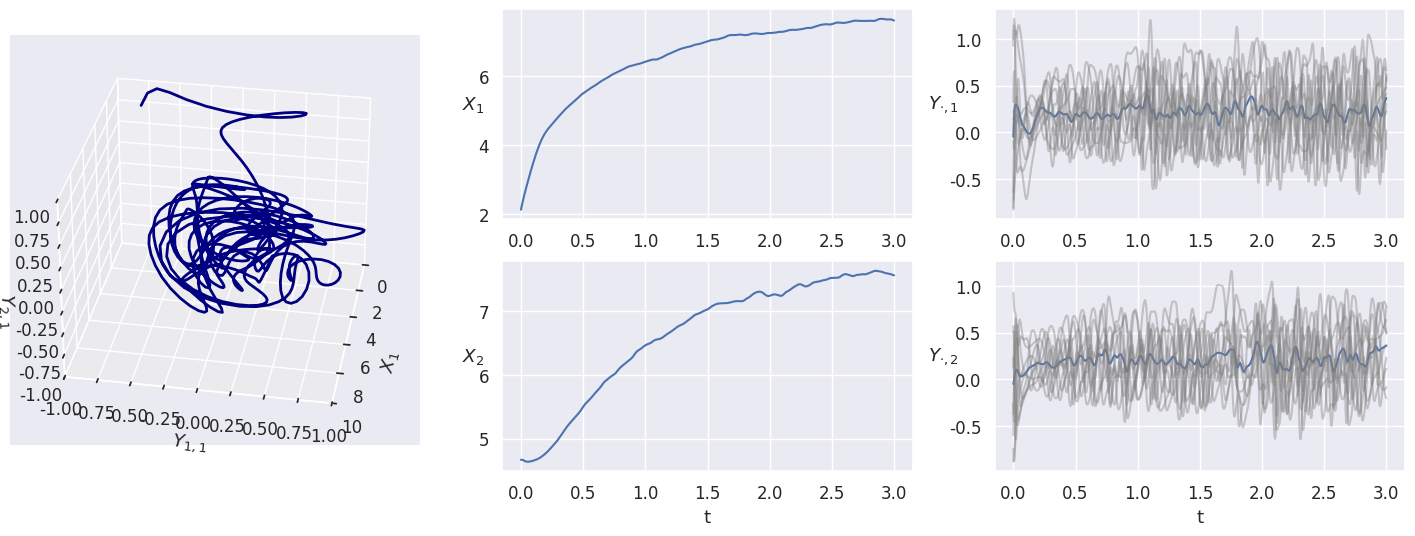

The script that saved this image: (Note: this script raises an exception after producing the figure.)
#!/usr/bin/env python3
# -*- coding: utf-8 -*-

'''
The Lorenz96 system of differential equations
-------------------------------------------------------------------------
Project of Bayesian SpatioTemporal analysis for Inverse Problems (B-STIP)

[redacted]
__copyright__ = "Copyright 2021, The Bayesian STIP project"
__license__ = "GPL"
__version__ = "0.3"
[redacted]
__email__ = "[email redacted]; [email redacted]"

'''
# import modules
import numpy as np
from scipy import integrate, interpolate
import matplotlib.pyplot as plt

class lrz96:
    """
    Lorenz96 ordinary differential equations
    dx_k/dt = - x_{k-1}*(x_{k-2} - x_{k+1}) - x_k + F - h*c*\bar{y}_k
    1/c*dy_lk/dt = -b*y_{l+1,k}*(y_{l+2,k} - y_{l-1,k}) - y_lk + h/L*x_k
    """
    def __init__(self, x0=None, t=None, K=36, L=10, h=1, F=10, logc=np.log(10), b=10, **kwargs):
        """
        x0: initial state
        t: time points to solve the dynmics at
        (h, F, logc, b): parameters
        """
        self.K = K
        self.L = L
        self.dim = self.K*(1+self.L)
        if x0 is None:
            self.num_traj = kwargs.get('num_traj',1)
            rng = np.random.RandomState(kwargs.get('randinit_seed')) if 'randinit_seed' in kwargs else np.random
            self.x0 = -1 +  2*rng.random((self.num_traj, self.dim))
            self.x0[:,:self.K] *= 10
        else:
            self.x0 = x0
            self.num_traj = x0.shape[0] if np.ndim(x0)>1 else 1
        if t is None:
            max_time = kwargs.get('max_time',10.)
            time_res = kwargs.get('time_res',200)
            self.t = np.linspace(0, max_time, time_res)
        else:
            self.t = t
        self.h = h
        self.F = F
        self.logc = logc
        self.b = b
        
        # count ODE solving times
        self.soln_count = np.zeros(4)
        # 0-3: number of solving (forward,adjoint,2ndforward,2ndadjoint) equations respectively
    
    # def _dx(self, x, t, h, F, logc, b):
    def _dx(self, t, x, h, F, logc, b):
        """
        Time derivative of Lorenz96 dynamics
        """
        c = np.exp(logc)
        X = x[:self.K]; Y = x[self.K:].reshape((self.L, self.K))
        dX = -np.roll(X,1)*(np.roll(X,2)-np.roll(X,-1)) -X + F - h*c*Y.mean(axis=0)
        Y_flatF = Y.flatten('F')
        dY = c*( -b*np.reshape(np.roll(Y_flatF,-1)*(np.roll(Y_flatF,-2)-np.roll(Y_flatF,1)),(self.L,self.K),'F') -Y + h/self.L * X[None,:] ) # (L,K)
        return np.append(dX,dY.flatten())
    
    def solveFwd(self, params=None, t=None):
        """
        Solve the forward equation
        """
        if params is None:
            params = (self.sigma, self.beta, self.rho)
        elif type(params) is not tuple:
            params = tuple(params)
        if t is None:
            t = self.t
        # x_t = np.asarray([integrate.odeint(self._dx, x0i, t, args=params, tfirst=True) for x0i in self.x0]) # (num_traj, time_res, K(1+L))
        sol = [integrate.solve_ivp(self._dx, (min(t),max(t)), x0i, t_eval=t, args=params, dense_output=True,) for x0i in self.x0]
        x_t = np.asarray([sol_i.y.T for sol_i in sol]) # (num_traj, time_res, K(1+L))
        cont_soln = [sol_i.sol for sol_i in sol]
        self.soln_count[0] += 1
        return x_t, cont_soln
    
    # def _dlmd(self, lmd, t, h, F, logc, b, x_f, g_f):
    def _dlmd(self, t, lmd, h, F, logc, b, x_f, g_f):
        """
        Time derivative of adjoint equation
        """
        raise NotImplementedError('The derivative of adjoint equation is not implemented.')
    
    def solveAdj(self, params=None, t=None, sol=None, msft=None, **kwargs):
        """
        Solve the adjoint equation
        """
        raise NotImplementedError('The adjoint solver is not implemented.')
    
    def solve(self, params=None, t=None, opt='fwd', **kwargs):
        """
        Solve lorenz96 dynamics
        """
        if params is None:
            params = (self.h, self.F, self.logc, self.b)
        if t is None:
            t = self.t
        if opt == 'fwd':
            out = self.solveFwd(params, t)[0] # (num_traj, time_res, K(1+L))
        elif opt == 'adj':
            out = self.solveAdj(params, t, **kwargs)
        else:
            out = None
        return out
    
    def plot_soln(self, x_t=None, **kwargs):
        """
        Plot the solution
        """
        if x_t is None:
            x_t = self.solve()
        num_traj = x_t.shape[0]
        X_t = x_t[:,:,:self.K]
        Y_t = x_t[:,:,self.K:].reshape((self.num_traj,-1,self.L,self.K))
        
        if 'ax' in kwargs:
            ax = kwargs.pop('ax')
        else:
            fig = plt.figure()
            ax = fig.add_axes([0, 0, 1, 1], projection='3d')
        # ax.axis('off')
        
        # prepare the axes limits
        ax.set_xlim((0, 10)); ax.set_xlabel('$X_1$')
        ax.set_ylim((-1, 1)); ax.set_ylabel('$Y_{1,1}$')
        ax.set_zlim((-1, 1)); ax.set_zlabel('$Y_{2,1}$')
        
        # choose a different color for each trajectory
        colors = plt.cm.jet(np.linspace(0, 1, num_traj))
        
        for i in range(num_traj):
            x1, x2, x3 = X_t[i,:,0], Y_t[i,:,0,0], Y_t[i,:,1,0]
            lines = ax.plot(x1, x2, x3, '-', c=colors[i])
            plt.setp(lines, linewidth=2)
        
        angle = kwargs.pop('angle',0.0)
        ax.view_init(30, angle)
        # plt.show()
        return ax

if __name__ == '__main__':
    np.random.seed(2021)
    import os
    import pandas as pd
    import seaborn as sns
    sns.set(font_scale=1.1)
    
    #### -- demonstration -- ####
    #### -- one short trajectory -- ####
    num_traj = 1
    K, L = 2, 10
    ode = lrz96(num_traj=num_traj,K=K,L=L,max_time=3,time_res=1000)
    x_t = ode.solve().squeeze()
    X = x_t[:,:ode.K]; Y = x_t[:,ode.K:].reshape((-1,ode.L,ode.K))
    fig = plt.figure(figsize=(18,6))
    ax1 = fig.add_subplot(1,3,1, projection='3d')
    ode.plot_soln(ax=ax1,angle=10)
    for i in range(4):
        if i//2==0:
            ax2_i = fig.add_subplot(2,3,(i//2)*3+2+i%2)
        else:
            ax2_i = fig.add_subplot(2,3,(i//2)*3+2+i%2, sharex=ax2_i)
        if i%2==0:
            ax2_i.plot(ode.t, X[:,i//2])
            ax2_i.set_ylabel('$X_{}$'.format(i//2+1), rotation='horizontal')
        else:
            ax2_i.plot(ode.t, Y[:,:,i//2].mean(axis=1))
            ax2_i.plot(ode.t, Y[:,:,i//2], color='grey',alpha=.4)
            ax2_i.set_ylabel('$Y_{\cdot,%d}$' % (i//2+1), rotation='horizontal')
        if i//2==1:
            ax2_i.set_xlabel('t')
    plt.savefig(os.path.join(os.getcwd(),'properties/single_traj.png'),bbox_inches='tight')
    
    #### -- multiple short trajectories -- ####
    num_traj = 3
    K, L = 2, 10
    ode = lrz96(num_traj=num_traj,K=K,L=L,max_time=3,time_res=1000)
    x_t = ode.solve()
    fig = plt.figure(figsize=(12,6))
    ax1 = fig.add_subplot(1,2,1, projection='3d')
    ode.plot_soln(ax=ax1,angle=10)
    for i in range(3):
        if i==0:
            ax2_i = fig.add_subplot(3,2,(i+1)*2)
        else:
            ax2_i = fig.add_subplot(3,2,(i+1)*2, sharex=ax2_i)
        ax2_i.plot(ode.t, x_t[:,:,i*ode.K].T)
        # ax2_i.set_title('Trajectories of '+('$X_1$','$Y_{1,1}$','$Y_{2,1}$')[i]+'$(t)$')
        ax2_i.set_ylabel(('$X_1$','$Y_{1,1}$','$Y_{2,1}$')[i], rotation='horizontal')
        if i==2:
            ax2_i.set_xlabel('t')
    plt.savefig(os.path.join(os.getcwd(),'properties/multi_traj.png'),bbox_inches='tight')
    
    #### -- multiple short trajectories -- ####
    # define the Lorenz96 ODE
    num_traj = 500
    ode_multrj = lrz96(num_traj=num_traj,K=K,L=L,max_time=5,time_res=1000)
    # generate n trajectories
    xt_multrj = ode_multrj.solve()
    # ode_multrj.plot_soln()
    # plt.show()
    # average trajectory
    xt_multrj_avg = xt_multrj.mean(axis=1)
    print("The mean of time-averages for {:d} short trajectories is: ".format(num_traj))
    print(["{:.4f}," .format(i) for i in xt_multrj_avg.mean(0)])
    # plot
    # fig,axes = plt.subplots(nrows=1,ncols=3,sharex=False,sharey=True,figsize=(16,4))
    # for i, ax in enumerate(axes.flat):
    #     plt.axes(ax)
    #     plt.hist(xt_multrj_avg[:,i*self.L])
    #     plt.title('Average '+('$X_1$','$Y_{1,1}$','$Y_{2,1}$')[i]+'$(t)$')
    # plt.show()
    xts_avg = pd.DataFrame(xt_multrj_avg[:,np.arange(3)*ode.K],columns=['x1_avg','y11_avg','y21_avg'])
    g = sns.PairGrid(xts_avg, diag_sharey=False, size=3)
    g.map_upper(sns.scatterplot, size=5)
    g.map_lower(sns.kdeplot)
    g.map_diag(sns.kdeplot)
    g.savefig(os.path.join(os.getcwd(),'properties/multi_traj_avg.png'),bbox_inches='tight')
    
    #### -- one long trajectories -- ####
    # define the Lorenz96 ODE
    num_traj = 1
    ode_multrj = lrz96(num_traj=num_traj,K=K,L=L,max_time=1000,time_res=10000)
    # generate n trajectories
    xt_multrj = ode_multrj.solve()
    # ode_multrj.plot_soln()
    # plt.show()
    # average trajectory
    xt_multrj_avg = xt_multrj.mean(axis=1)
    print("The mean of time-averages for {:d} long trajectories is: ".format(num_traj))
    print(["{:.4f}," .format(i) for i in xt_multrj_avg.mean(0)])
    # plot
    # pcnt=.1
    # fig,axes = plt.subplots(nrows=3,ncols=2,sharex=False,sharey=False,figsize=(16,10))
    # for k, ax in enumerate(axes.flat):
    #     plt.axes(ax)
    #     i=k//2; j=k%2
    #     if j==0:
    #         plt.plot(ode_multrj.t[:np.floor(len(ode_multrj.t)*pcnt).astype(int)], xt_multrj[:,:np.floor(len(ode_multrj.t)*pcnt).astype(int),i].T)
    #         plt.title('First '+str(pcnt*100)+'% Trajectories of $'+{0:'x',1:'y',2:'z'}[i]+'(t)$')
    #     elif j==1:
    #         plt.plot(ode_multrj.t[-np.floor(len(ode_multrj.t)*pcnt).astype(int):], xt_multrj[:,-np.floor(len(ode_multrj.t)*pcnt).astype(int):,i].T)
    #         plt.title('Last '+str(pcnt*100)+'% Trajectories of $'+{0:'x',1:'y',2:'z'}[i]+'(t)$')
    # plt.show()
    xt = pd.DataFrame(xt_multrj.squeeze()[::10,np.arange(3)*ode.K],columns=['$X_1$','$Y_{1,1}$','$Y_{2,1}$'])
    g = sns.PairGrid(xt, diag_sharey=False, size=3)
    g.map_upper(sns.scatterplot, size=5)
    g.map_lower(sns.kdeplot)
    g.map_diag(sns.kdeplot)
    for ax in g.axes.flatten():
        # rotate x axis labels
        # ax.set_xlabel(ax.get_xlabel(), rotation = 90)
        # rotate y axis labels
        ax.set_ylabel(ax.get_ylabel(), rotation = 0)
        # set y labels alignment
        ax.yaxis.get_label().set_horizontalalignment('right')
    g.savefig(os.path.join(os.getcwd(),'properties/long_traj.png'),bbox_inches='tight')